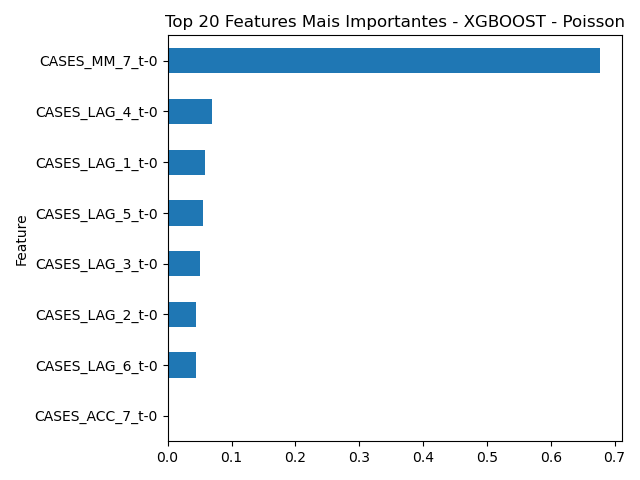

Data behind this chart, as committed beside it:
Feature, Importance
CASES_MM_7_t-0, 0.6772
CASES_LAG_4_t-0, 0.06905
CASES_LAG_1_t-0, 0.05804
CASES_LAG_5_t-0, 0.05568
CASES_LAG_3_t-0, 0.0506
CASES_LAG_2_t-0, 0.04513
CASES_LAG_6_t-0, 0.04431
CASES_ACC_7_t-0, 0.0
